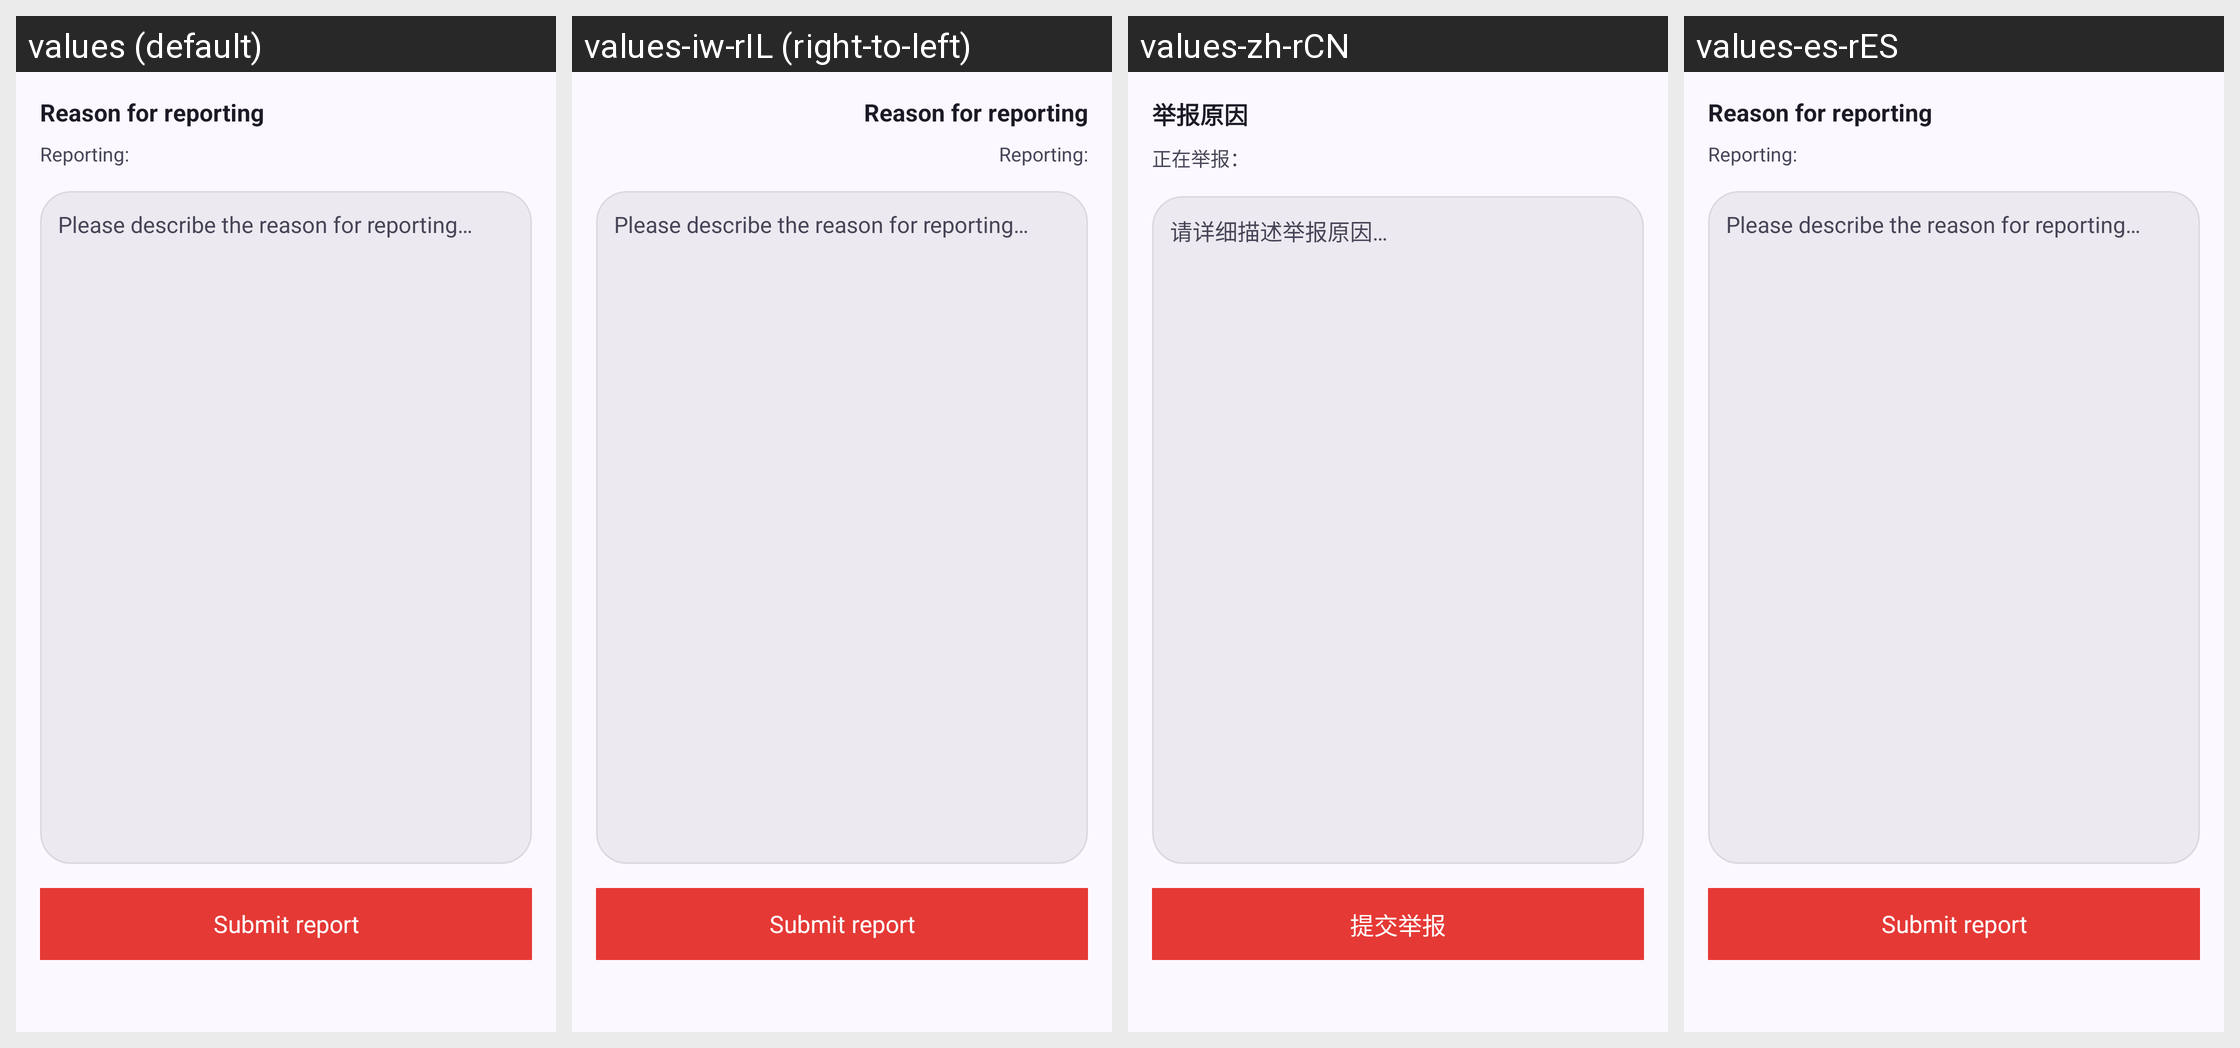

Strings drawn on this Android screen and how each of the app's shown locales translates them:
Android screen res/layout/fragment_friend_request_report.xml rendered under 4 locales, left to right: values (default), values-iw-rIL (right-to-left), values-zh-rCN, values-es-rES. Device: Nexus 5 (rendered at 1080×1920; each locale shown at half size, 540×960, under a caption strip naming it); theme Theme.Mastodon.AutoLightDark.
Other locales in the repository, not shown: values-ar, values-ar-rDZ, values-ar-rSA, values-be-rBY, values-bn-rBD, values-bs-rBA, values-ca-rES, values-cs-rCZ, values-cy, values-cy-rGB, values-da-rDK, values-de-rDE, values-el-rGR, values-en-rGB, values-eo, values-et-rEE, values-eu-rES, values-fa-rIR, values-fi-rFI, values-fil-rPH, values-fr-rFR, values-fy-rNL, values-ga-rIE, values-gd-rGB, values-gl-rES, values-hi-rIN, values-hr-rHR, values-hu-rHU, values-hy-rAM, values-ia, values-in-rID, values-is-rIS, values-it-rIT, values-ja-rJP, values-ka-rGE, values-kab, values-ko-rKR, values-lt, values-lt-rLT, values-my-rMM, values-nl-rNL, values-nn, values-no-rNO, values-oc-rFR, values-pl-rPL, values-pt-rBR, values-pt-rPT, values-ro-rRO, values-ru-rRU, values-si-rLK, values-sk-rSK, values-sl-rSI, values-sq-rAL, values-sv-rSE, values-th-rTH, values-tr-rTR, values-uk-rUA, values-vi-rVN, values-zh, values-zh-rTW.
Strings drawn on this screen, with the default value and each locale's value (text and hints the layout hard-codes, and strings that could not be matched under every locale, appear in the picture but are not listed):

album_report_reason_header
  values: Reason for reporting
  values-iw-rIL: Reason for reporting  [not translated; the default value is used]
  values-zh-rCN: 举报原因
  values-es-rES: Reason for reporting  [not translated; the default value is used]

general_reporting
  values: Reporting:
  values-iw-rIL: Reporting:  [not translated; the default value is used]
  values-zh-rCN: 正在举报：
  values-es-rES: Reporting:  [not translated; the default value is used]

friend_request_report_reason_hint
  values: Please describe the reason for reporting…
  values-iw-rIL: Please describe the reason for reporting…  [not translated; the default value is used]
  values-zh-rCN: 请详细描述举报原因…
  values-es-rES: Please describe the reason for reporting…  [not translated; the default value is used]

album_report_submit
  values: Submit report
  values-iw-rIL: Submit report  [not translated; the default value is used]
  values-zh-rCN: 提交举报
  values-es-rES: Submit report  [not translated; the default value is used]
